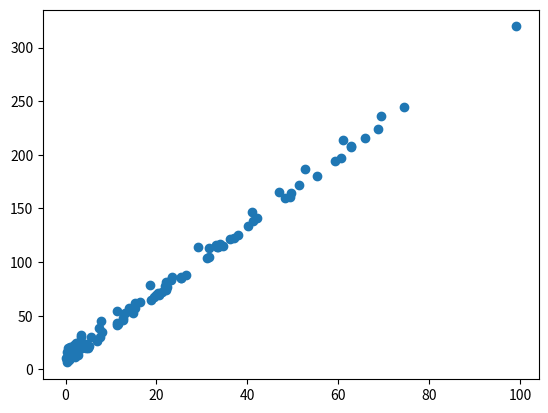

Python code for this plot:
# !/usr/bin/env python
# -*- coding:utf-8 -*-
# @Time  : 2019/10/26 下午8:32
# @Author: LiLinYang
# @File  : ClassroomPractice.py


import numpy as np
import random
import time
import matplotlib.pyplot as plt


# linear regression

# 推测y
def inference(w, b, x):
    pred_y = w * x + b
    return pred_y


# 计算loss方法
def eval_loss(w, b, x_list, gt_y_list):
    sum_loss = 0
    for i in range(len(x_list)):
        sum_loss += (x_list[i] * w + b - gt_y_list[i]) ** 2
    return sum_loss / len(x_list)


# 单一样本带来的梯度
def gradient(x, pred_y, gt_y):
    dw = (pred_y - gt_y) * x
    db = (pred_y - gt_y)
    return dw, db


def cal_step_gradient(x_list, y_list, w, b, lrw,lrb):
    avg_w = 0
    avg_b = 0
    for i in range(len(x_list)):
        pred_y = inference(w, b, x_list[i])
        dw, db = gradient(x_list[i], pred_y, y_list[i])
        avg_w += dw
        avg_b += db
    avg_w /= len(x_list)
    avg_b /= len(x_list)

    return (w - avg_w * lrw), (b - avg_b * lrb)


def gen_sample_data():
    w = random.randint(0, 10) + random.random()
    b = random.randint(0, 5) + random.random()

    print(w, b)

    num_sample = 100
    x_list = []
    y_list = []
    for i in range(num_sample):
        x = random.randint(0, 100) * random.random()
        y = w * x + b+ random.random() * random.randint(-1, 20)

        x_list.append(x)
        y_list.append(y)
    return x_list, y_list


def train(x_list, gt_y_list, batch_size, lrw,lrb ,max_iter):
    w = 0
    b = 0
    for i in range(max_iter):
        batch_idxs = np.random.choice(len(x_list), batch_size)
        batch_x = [x_list[j] for j in batch_idxs]
        batch_y = [gt_y_list[j] for j in batch_idxs]
        w, b = cal_step_gradient(batch_x, batch_y, w, b, lrw,lrb)
        if(i%100==0):
            print('w:{0},b:{1}'.format(w, b))
            print('loss is {}'.format(eval_loss(w, b, x_list, gt_y_list)))


x_list, y_list = gen_sample_data()
plt.scatter(x_list, y_list)
plt.show()
train(x_list, y_list, 100, 0.0001, 0.01,1000)
